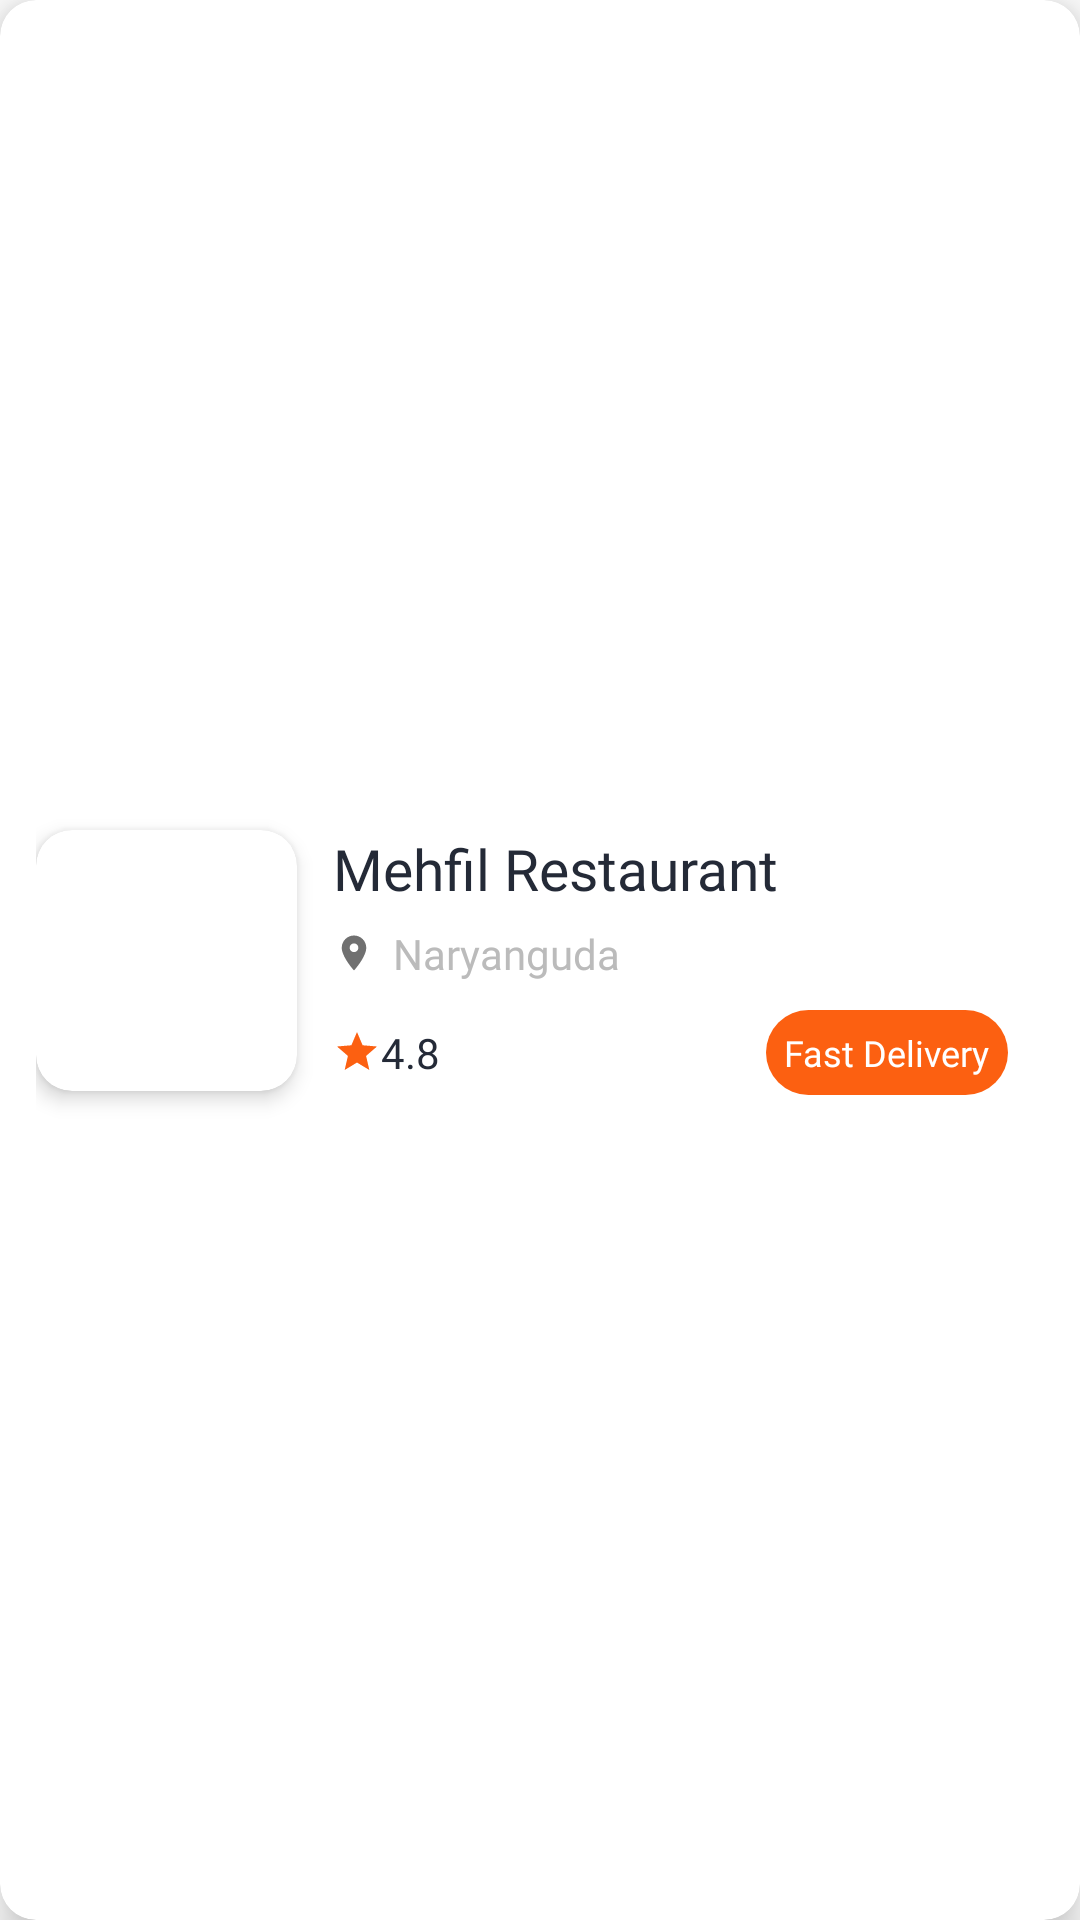

The Android layout XML behind this screen, and the referenced resources:
<!-- AndroidManifest.xml: application theme Theme.MealMonkey -->
<!-- res/layout/view_all_single_row.xml -->
<?xml version="1.0" encoding="utf-8"?>
<androidx.cardview.widget.CardView xmlns:android="http://schemas.android.com/apk/res/android"
    xmlns:app="http://schemas.android.com/apk/res-auto"
    xmlns:tools="http://schemas.android.com/tools"
    android:layout_width="match_parent"
    android:layout_height="126dp"
    android:layout_margin="12dp"
    app:cardBackgroundColor="@android:color/white"
    app:cardCornerRadius="12dp"
    app:cardElevation="8dp">

    <androidx.constraintlayout.widget.ConstraintLayout
        android:layout_width="match_parent"
        android:layout_height="match_parent"
        android:padding="12dp">

        <androidx.cardview.widget.CardView
            android:id="@+id/cardView4"
            android:layout_width="87dp"

            android:layout_height="87dp"
            app:cardCornerRadius="12dp"
            app:cardElevation="4dp"
            app:layout_constraintBottom_toBottomOf="parent"
            app:layout_constraintStart_toStartOf="parent"
            app:layout_constraintTop_toTopOf="parent">


            <ImageView
                android:id="@+id/restaurantImage"
                android:layout_width="87dp"
                android:layout_height="87dp"
                android:scaleType="centerCrop"
                android:src="@drawable/ic_launcher_background" />
        </androidx.cardview.widget.CardView>

        <TextView
            android:id="@+id/restaurantName"
            android:layout_width="0dp"
            android:layout_height="wrap_content"
            android:fontFamily="@font/metropolis_bold"
            android:paddingStart="12dp"
            android:paddingBottom="4dp"
            android:text="Mehfil Restaurant"
            android:textColor="#242A37"
            android:textSize="19sp"
            app:layout_constraintEnd_toEndOf="parent"
            app:layout_constraintStart_toEndOf="@+id/cardView4"
            app:layout_constraintTop_toTopOf="@+id/cardView4"
            tools:ignore="RtlSymmetry" />

        <TextView
            android:id="@+id/restaurantArea"
            android:layout_width="0dp"
            android:layout_height="wrap_content"
            android:layout_marginTop="2dp"
            android:drawablePadding="6dp"
            android:fontFamily="@font/metropolis_medium"
            android:paddingStart="12dp"
            android:paddingBottom="4dp"
            android:text="Naryanguda"
            android:textColor="#BBBBBB"
            app:drawableStartCompat="@drawable/ic_baseline_location_on_24"
            app:layout_constraintEnd_toEndOf="parent"
            app:layout_constraintStart_toEndOf="@+id/cardView4"
            app:layout_constraintTop_toBottomOf="@+id/restaurantName"
            tools:ignore="RtlSymmetry" />

        <TextView
            android:id="@+id/restaurantRating"
            android:layout_width="wrap_content"
            android:layout_height="wrap_content"
            android:layout_marginTop="8dp"
            android:drawableStart="@drawable/ic_baseline_star_24"
            android:fontFamily="@font/metropolis_regular"
            android:paddingStart="12dp"
            android:paddingTop="2dp"
            android:paddingEnd="4dp"
            android:paddingBottom="2dp"
            android:text="4.8"
            android:textColor="#242A37"
            app:layout_constraintStart_toEndOf="@+id/cardView4"
            app:layout_constraintTop_toBottomOf="@+id/restaurantArea"
            tools:ignore="RtlSymmetry" />

        <TextView
            android:layout_width="wrap_content"
            android:layout_height="wrap_content"
            android:layout_marginEnd="12dp"
            android:background="@drawable/edit_back"
            android:backgroundTint="@color/orange"
            android:drawablePadding="3dp"
            android:fontFamily="@font/metropolis_regular"
            android:padding="6dp"
            android:text="Fast Delivery"
            android:textColor="@color/white"
            android:textSize="12sp"
            app:drawableEndCompat="@drawable/ic_baseline_check_24"
            app:layout_constraintBottom_toBottomOf="@+id/restaurantRating"
            app:layout_constraintEnd_toEndOf="parent"
            app:layout_constraintTop_toTopOf="@+id/restaurantRating" />
    </androidx.constraintlayout.widget.ConstraintLayout>
</androidx.cardview.widget.CardView>
<!-- resources referenced by this layout -->
<resources>
  <color name="orange">#FC6011</color>
  <color name="white">#FFFFFFFF</color>
  <!-- drawable edit_back (drawable) -->
  <?xml version="1.0" encoding="utf-8"?>
  <shape xmlns:android="http://schemas.android.com/apk/res/android" android:shape="rectangle">
  <solid android:color="#F2F2F2"
      />
      <corners android:radius="100dp"/>
  </shape>
  <!-- drawable ic_baseline_location_on_24 (drawable) -->
  <vector android:height="14dp" android:tint="#707070"
      android:viewportHeight="24" android:viewportWidth="24"
      android:width="14dp" xmlns:android="http://schemas.android.com/apk/res/android">
      <path android:fillColor="@android:color/white" android:pathData="M12,2C8.13,2 5,5.13 5,9c0,5.25 7,13 7,13s7,-7.75 7,-13c0,-3.87 -3.13,-7 -7,-7zM12,11.5c-1.38,0 -2.5,-1.12 -2.5,-2.5s1.12,-2.5 2.5,-2.5 2.5,1.12 2.5,2.5 -1.12,2.5 -2.5,2.5z"/>
  </vector>
  <!-- drawable ic_baseline_star_24 (drawable) -->
  <vector android:height="16dp" android:tint="#FC6011"
      android:viewportHeight="24" android:viewportWidth="24"
      android:width="16dp" xmlns:android="http://schemas.android.com/apk/res/android">
      <path android:fillColor="@android:color/white" android:pathData="M12,17.27L18.18,21l-1.64,-7.03L22,9.24l-7.19,-0.61L12,2 9.19,8.63 2,9.24l5.46,4.73L5.82,21z"/>
  </vector>
  <style name="Theme.MealMonkey" parent="Theme.MaterialComponents.Light.NoActionBar">
          
          <item name="colorPrimary">@color/orange</item>
          <item name="colorPrimaryVariant">@color/primaryVarient</item>
          <item name="colorOnPrimary">@color/white</item>
          
          <item name="colorSecondary">@color/teal_200</item>
          <item name="colorSecondaryVariant">@color/teal_700</item>
          <item name="colorOnSecondary">@color/black</item>
          
          <item name="android:statusBarColor" tools:targetApi="l">@color/orange</item>
          
      </style>
  <color name="primaryVarient">#c12c00</color>
  <color name="teal_200">#FF03DAC5</color>
  <color name="teal_700">#FF018786</color>
  <color name="black">#FF000000</color>
</resources>
